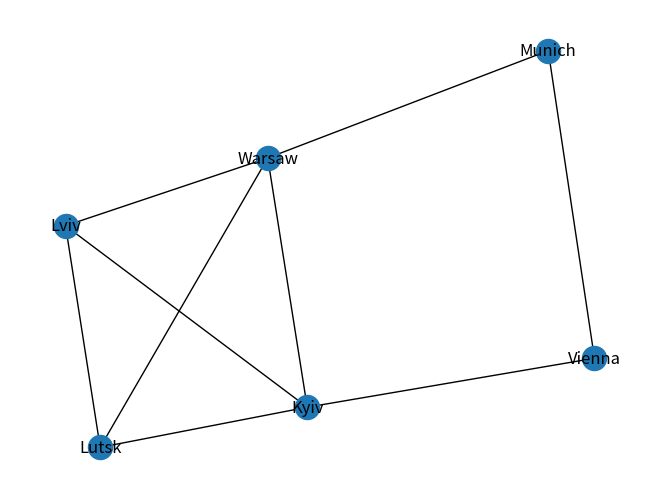

Here is the Python script that generated this plot:
"""This module creates a real-world travel network"""

import networkx as nx
import matplotlib.pyplot as plt


# Travel Graph creation
graph = {
    "Kyiv": ["Lutsk", "Lviv", "Warsaw", "Vienna"],
    "Lutsk": ["Lviv", "Warsaw"],
    "Lviv": ["Warsaw"],
    "Vienna": ["Munich"],
    "Munich": ["Warsaw"],
}

G = nx.Graph(graph)

nx.draw(G, with_labels=True)
plt.show()

# Analysis of the Travel Graph
num_nodes = G.number_of_nodes()
print(num_nodes)  # 6

num_edges = G.number_of_edges()
print(num_edges)  # 9

is_connected = nx.is_connected(G)
print(is_connected)  # True

degree_centrality = nx.degree_centrality(G)
print(
    degree_centrality
)  # {'Kyiv': 0.8, 'Lutsk': 0.6000000000000001, 'Lviv': 0.6000000000000001, 'Warsaw': 0.8, 'Vienna': 0.4, 'Munich': 0.4}

closeness_centrality = nx.closeness_centrality(G)
print(
    closeness_centrality
)  # {'Kyiv': 0.8333333333333334, 'Lutsk': 0.7142857142857143, 'Lviv': 0.7142857142857143, 'Warsaw': 0.8333333333333334, 'Vienna': 0.625, 'Munich': 0.625}

betweenness_centrality = nx.betweenness_centrality(G)
print(
    betweenness_centrality
)  # {'Kyiv': 0.25, 'Lutsk': 0.0, 'Lviv': 0.0, 'Warsaw': 0.25, 'Vienna': 0.05, 'Munich': 0.05}
